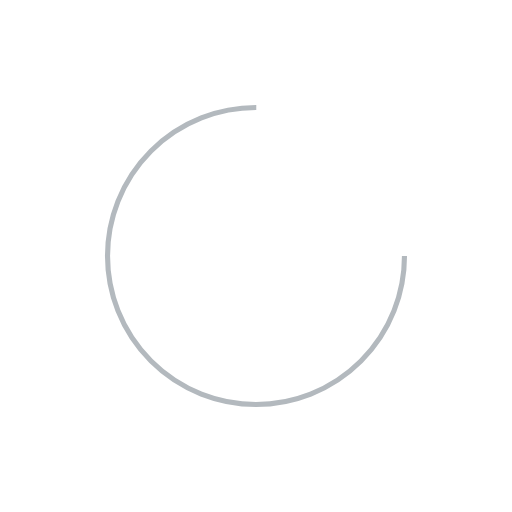
t = 0.00 s
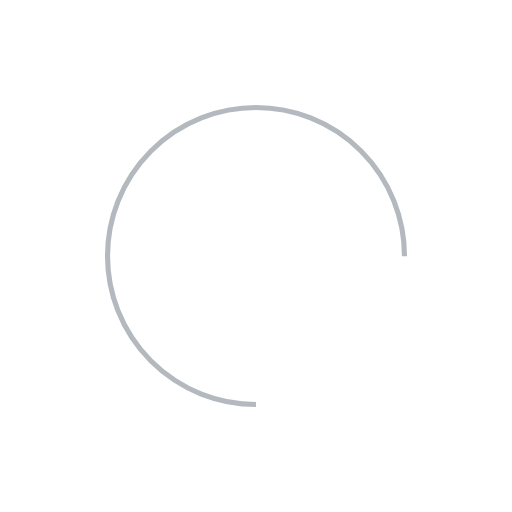
t = 0.50 s
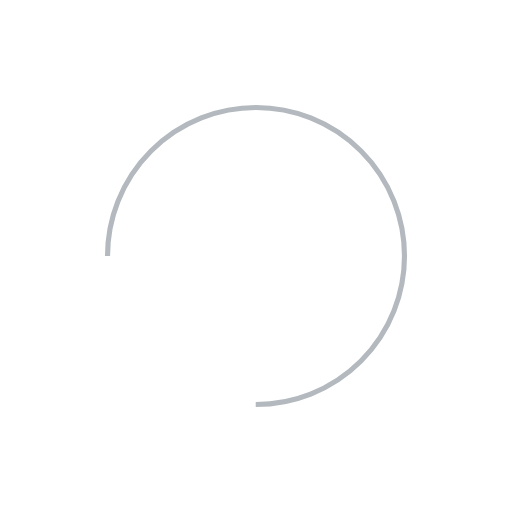
t = 1.00 s
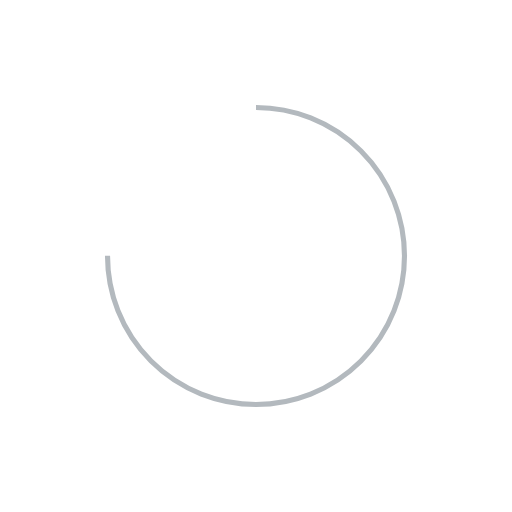
t = 1.50 s

The animated SVG that drew these frames (rendered in a browser with its animation timeline set to each time). Animation: 1 SMIL element (animateTransform=1); one cycle of 2.00 s, repeats indefinitely.

<?xml version="1.0" encoding="utf-8"?>
<svg xmlns="http://www.w3.org/2000/svg" xmlns:xlink="http://www.w3.org/1999/xlink" style="margin: auto; background: none; display: block; shape-rendering: auto;" width="191px" height="191px" viewBox="0 0 100 100" preserveAspectRatio="xMidYMid">
<circle cx="50" cy="50" fill="none" stroke="#b3b9be" stroke-width="1" r="29" stroke-dasharray="136.659280431156 47.553093477052">
  <animateTransform attributeName="transform" type="rotate" repeatCount="indefinite" dur="2s" values="0 50 50;360 50 50" keyTimes="0;1"></animateTransform>
</circle>
<!-- [ldio] generated by https://loading.io/ --></svg>